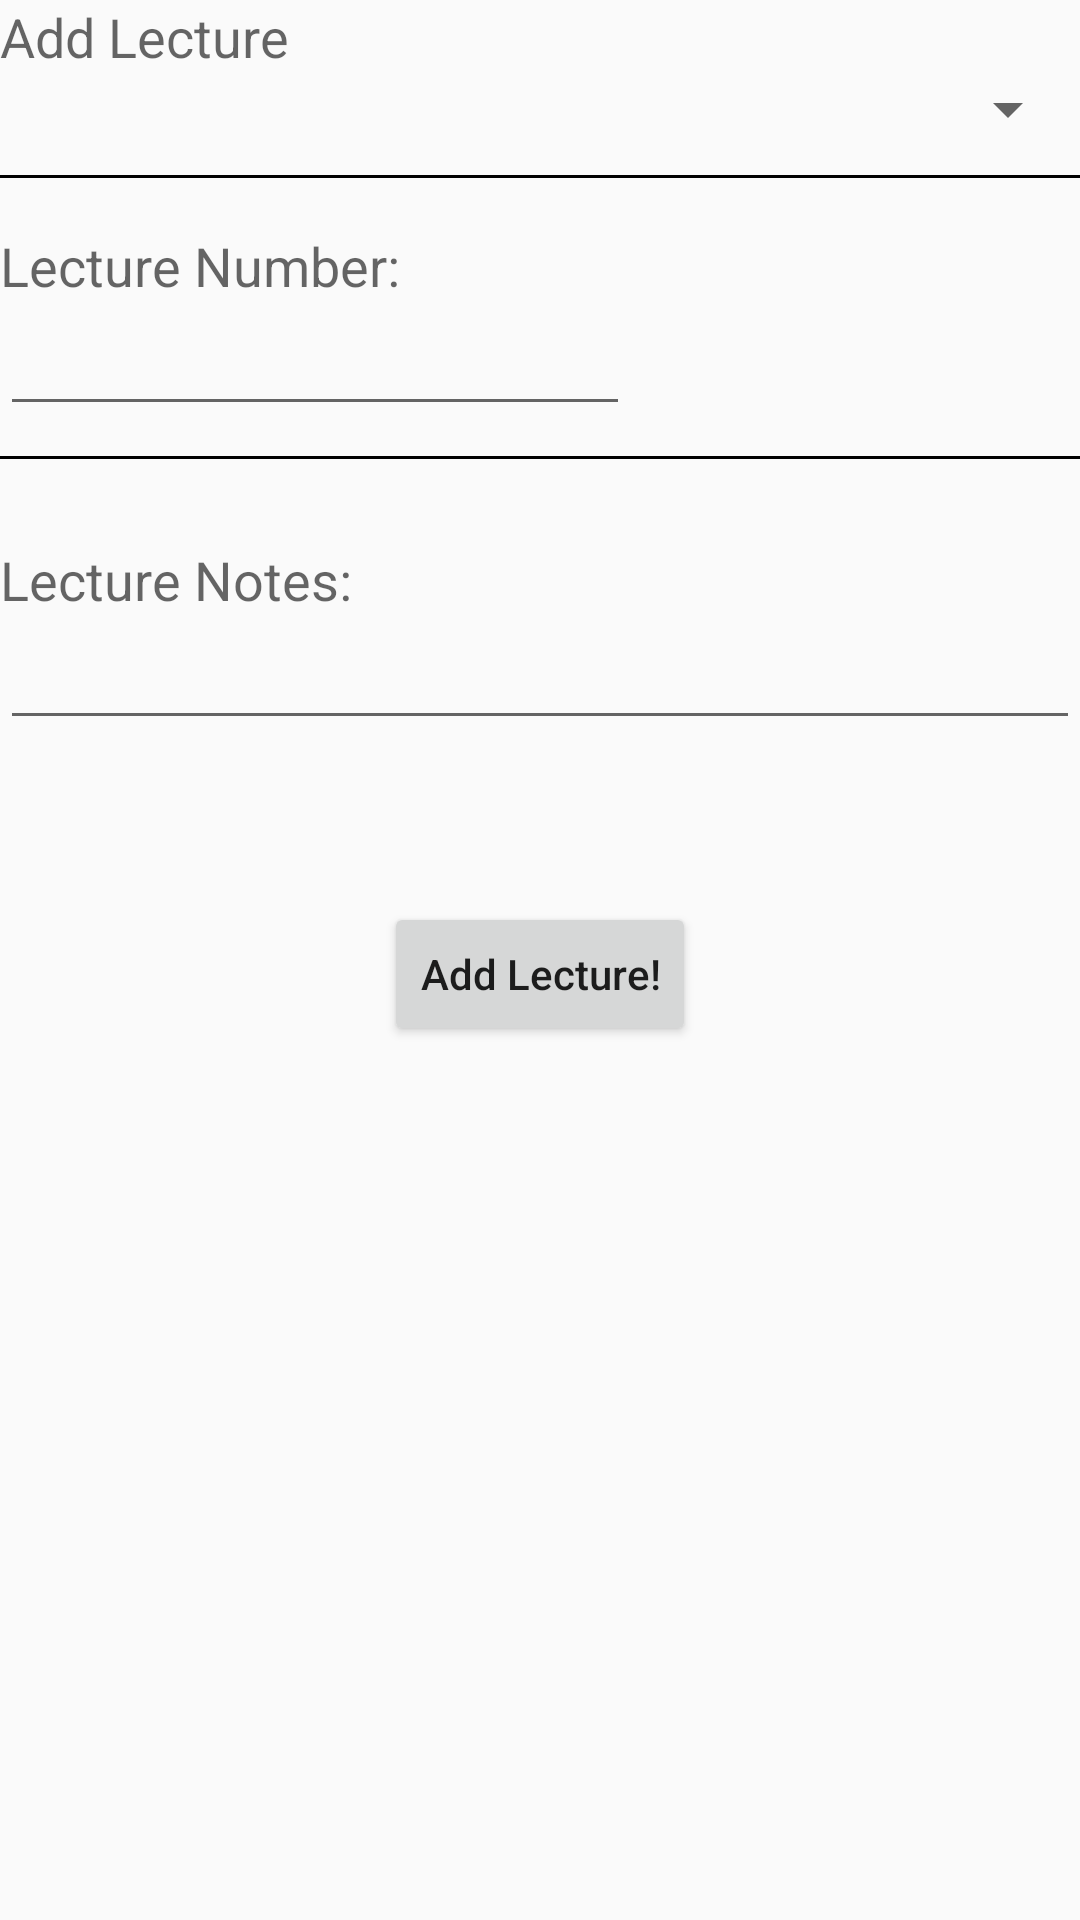

Here is an Android app screen rendered from its layout file. Give the layout XML and the strings, colors and styles it references.
<!-- AndroidManifest.xml: application theme AppTheme -->
<!-- res/layout/fragment_add_lecture.xml -->
<RelativeLayout xmlns:android="http://schemas.android.com/apk/res/android"
    xmlns:tools="http://schemas.android.com/tools"
    android:layout_width="match_parent"
    android:layout_height="match_parent"
    android:paddingBottom="@dimen/activity_vertical_margin"
    android:paddingTop="@dimen/activity_vertical_margin"
    tools:context="ebk.batusrs.AddLectureFragment">

    <TextView
        android:layout_width="wrap_content"
        android:layout_height="wrap_content"
        android:textAppearance="?android:attr/textAppearanceMedium"
        android:text="@string/add_lecture_name"
        android:id="@+id/addLectureTextView"
        android:layout_alignParentTop="true"
        android:layout_alignParentStart="true" />

    <Spinner
        android:id="@+id/lectures_spinner"
        android:layout_below="@+id/addLectureTextView"
        android:layout_width="fill_parent"
        android:layout_height="wrap_content" />



    <View style="@style/Divider"
        android:layout_marginTop="10dp"
        android:layout_below="@+id/lectures_spinner"
        android:id="@+id/divider1" />

    <TextView
        android:layout_width="wrap_content"
        android:layout_height="wrap_content"
        android:textAppearance="?android:attr/textAppearanceMedium"
        android:text="@string/add_lecture_num"
        android:id="@+id/lectureNumTextView"
        android:layout_below="@+id/lectures_spinner"
        android:layout_alignParentStart="true"
        android:layout_marginTop="28dp"/>

    <EditText
        android:layout_width="wrap_content"
        android:layout_height="wrap_content"
        android:inputType="textPersonName"
        android:ems="10"
        android:layout_below="@+id/lectureNumTextView"
        android:layout_alignParentStart="true"
        android:id="@+id/lectureNumEditText" />

    <View style="@style/Divider"
        android:layout_marginTop="10dp"
        android:layout_below="@+id/lectureNumEditText"
        android:id="@+id/divider2" />

    <TextView
        android:layout_width="wrap_content"
        android:layout_height="wrap_content"
        android:textAppearance="?android:attr/textAppearanceMedium"
        android:text="@string/add_lecture_notes"
        android:id="@+id/lectureNotesTextView"
        android:layout_below="@+id/divider2"
        android:layout_alignParentStart="true"
        android:layout_marginTop="28dp"/>

    <EditText
        android:layout_width="match_parent"
        android:layout_height="wrap_content"
        android:inputType="textPersonName"
        android:ems="10"
        android:layout_below="@+id/lectureNotesTextView"
        android:layout_alignParentStart="true"
        android:id="@+id/lectureNotesEditText" />

    <Button
        android:layout_width="wrap_content"
        android:layout_height="wrap_content"
        android:text="@string/add_lecture_button"
        android:id="@+id/addLectureButton"
        android:layout_below="@+id/lectureNotesEditText"
        android:layout_centerHorizontal="true"
        android:layout_marginTop="54dp"
        style="@style/MyButton"/>

</RelativeLayout>
<!-- resources referenced by this layout -->
<resources>
  <string name="add_lecture_button">Add Lecture!</string>
  <string name="add_lecture_name">Add Lecture</string>
  <string name="add_lecture_notes">Lecture Notes:</string>
  <string name="add_lecture_num">Lecture Number:</string>
  <style name="Divider">
          <item name="android:layout_width">match_parent</item>
          <item name="android:layout_height">1dp</item>
          
          <item name="android:background">@android:color/black</item>
      </style>
  <style name="MyButton" parent="Widget.AppCompat.Button">
          <item name="android:textAllCaps">false</item>
      </style>
  <style name="AppTheme" parent="Theme.AppCompat.Light.DarkActionBar">
          
          <item name="colorPrimary">@color/colorPrimary</item>
          <item name="colorPrimaryDark">@color/colorPrimaryDark</item>
          <item name="colorAccent">@color/colorAccent</item>
      </style>
  <!-- not gathered from this repository: default colours our renderer supplied (Android Studio template values) -->
  <color name="colorPrimary">#FF6200EE</color>
  <color name="colorPrimaryDark">#FF3700B3</color>
  <color name="colorAccent">#FF03DAC5</color>
</resources>
